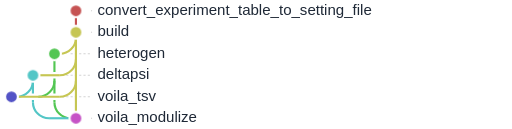
t = 0.00 s
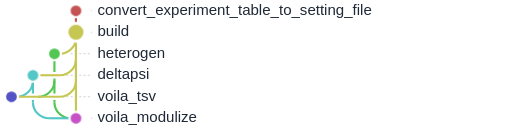
t = 1.07 s
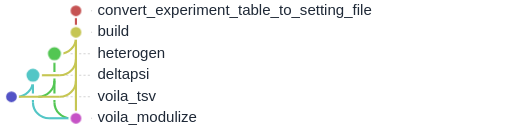
t = 2.13 s
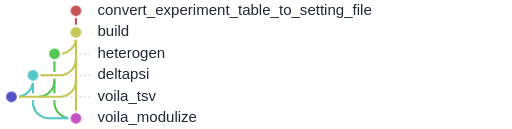
t = 3.20 s
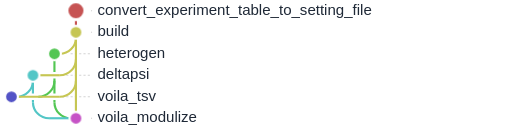
t = 4.27 s
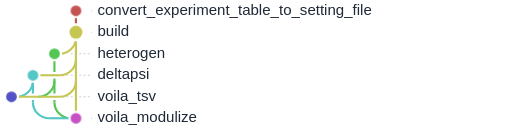
t = 5.33 s

The animated SVG that drew these frames (rendered in a browser with its animation timeline set to each time). Animation: 1 CSS @keyframes rule; one cycle of 6.40 s, repeats indefinitely.

<svg xmlns="http://www.w3.org/2000/svg" baseProfile="full" height="100%" version="1.1" viewBox="25.0,5.0,475.0,120.0" width="100%" tabindex="0" role="img" aria-labelledby="flow-title flow-description"><title id="flow-title">MAJIQ.slim: animated rulegraph</title><desc id="flow-description">Nodes pulse in dependency order; parallel branches may pulse together. This illustrates dependencies, not execution time or live progress. Hover a node or focus this SVG to pause. Reduced-motion preferences disable animation.</desc><style>
.flow-node { transform-box: fill-box; transform-origin: center; animation: rule-pulse 4.00s ease-in-out infinite; }
@keyframes rule-pulse {
  0%, 17.5000%, 100% { transform: scale(1); }
  8.7500% { transform: scale(1.45); }
}
svg:has(.flow-node:hover) .flow-node, svg:focus .flow-node { animation-play-state: paused; }
@media (prefers-reduced-motion: reduce) { .flow-node { animation: none; } }
</style><defs /><g><line stroke="lightgrey" stroke-dasharray="2" x1="110.0" x2="109.0" y1="15.0" y2="15.0" /><line stroke="lightgrey" stroke-dasharray="2" x1="110.0" x2="109.0" y1="35.0" y2="35.0" /><line stroke="lightgrey" stroke-dasharray="2" x1="90.0" x2="109.0" y1="55.0" y2="55.0" /><line stroke="lightgrey" stroke-dasharray="2" x1="70.0" x2="109.0" y1="75.0" y2="75.0" /><line stroke="lightgrey" stroke-dasharray="2" x1="50.0" x2="109.0" y1="95.0" y2="95.0" /><line stroke="lightgrey" stroke-dasharray="2" x1="110.0" x2="109.0" y1="115.0" y2="115.0" /></g><g><line stroke="#c65353" stroke-width="2.0" x1="95.0" x2="95.0" y1="15.0" y2="35.0" /><line stroke="#53c6c6" stroke-width="2.0" x1="55.0" x2="55.0" y1="75.0" y2="100.0" /><line stroke="#53c653" stroke-width="2.0" x1="75.0" x2="75.0" y1="55.0" y2="100.0" /><line stroke="#c6c653" stroke-width="2.0" x1="95.0" x2="95.0" y1="35.0" y2="115.0" /></g><g><line stroke="white" stroke-width="6.0" x1="75.0" x2="80.0" y1="55.0" y2="55.0" /><line stroke="white" stroke-width="6.0" x1="55.0" x2="80.0" y1="75.0" y2="75.0" /><line stroke="white" stroke-width="6.0" x1="35.0" x2="80.0" y1="95.0" y2="95.0" /><line stroke="white" stroke-width="6.0" x1="70.0" x2="95.0" y1="115.0" y2="115.0" /></g><g><path d="M 95.0,40.0 a15.0,15.0 0 0,1 -15.0,15.0" fill="none" stroke="#c6c653" stroke-width="2.0" /><line stroke="#c6c653" stroke-width="2.0" x1="75.0" x2="80.0" y1="55.0" y2="55.0" /><path d="M 95.0,60.0 a15.0,15.0 0 0,1 -15.0,15.0" fill="none" stroke="#c6c653" stroke-width="2.0" /><line stroke="#c6c653" stroke-width="2.0" x1="55.0" x2="80.0" y1="75.0" y2="75.0" /><path d="M 55.0,80.0 a15.0,15.0 0 0,1 -15.0,15.0" fill="none" stroke="#53c6c6" stroke-width="2.0" /><path d="M 75.0,80.0 a15.0,15.0 0 0,1 -15.0,15.0" fill="none" stroke="#53c653" stroke-width="2.0" /><path d="M 95.0,80.0 a15.0,15.0 0 0,1 -15.0,15.0" fill="none" stroke="#c6c653" stroke-width="2.0" /><line stroke="#c6c653" stroke-width="2.0" x1="35.0" x2="80.0" y1="95.0" y2="95.0" /><path d="M 55.0,100.0 a15.0,15.0 0 0,0 15.0,15.0" fill="none" stroke="#53c6c6" stroke-width="2.0" /><path d="M 75.0,100.0 a15.0,15.0 0 0,0 15.0,15.0" fill="none" stroke="#53c653" stroke-width="2.0" /><line stroke="#53c6c6" stroke-width="2.0" x1="70.0" x2="95.0" y1="115.0" y2="115.0" /></g><g><circle cx="95.0" cy="15.0" fill="#c65353" id="Nconvert_experiment_table_to_setting_file" r="6.0" stroke="white" stroke-width="2.0" class="flow-node" style="animation-delay: 0.00s" data-level="0" /><text dominant-baseline="middle" fill="#1f2937" font-family="sans-serif" font-size="14" x="115.0" y="15.0">convert_experiment_table_to_setting_file</text><circle cx="95.0" cy="35.0" fill="#c6c653" id="Nbuild" r="6.0" stroke="white" stroke-width="2.0" class="flow-node" style="animation-delay: 0.80s" data-level="1" /><text dominant-baseline="middle" fill="#1f2937" font-family="sans-serif" font-size="14" x="115.0" y="35.0">build</text><circle cx="75.0" cy="55.0" fill="#53c653" id="Nheterogen" r="6.0" stroke="white" stroke-width="2.0" class="flow-node" style="animation-delay: 1.60s" data-level="2" /><text dominant-baseline="middle" fill="#1f2937" font-family="sans-serif" font-size="14" x="115.0" y="55.0">heterogen</text><circle cx="55.0" cy="75.0" fill="#53c6c6" id="Ndeltapsi" r="6.0" stroke="white" stroke-width="2.0" class="flow-node" style="animation-delay: 1.60s" data-level="2" /><text dominant-baseline="middle" fill="#1f2937" font-family="sans-serif" font-size="14" x="115.0" y="75.0">deltapsi</text><circle cx="35.0" cy="95.0" fill="#5353c6" id="Nvoila_tsv" r="6.0" stroke="white" stroke-width="2.0" class="flow-node" style="animation-delay: 2.40s" data-level="3" /><text dominant-baseline="middle" fill="#1f2937" font-family="sans-serif" font-size="14" x="115.0" y="95.0">voila_tsv</text><circle cx="95.0" cy="115.0" fill="#c653c6" id="Nvoila_modulize" r="6.0" stroke="white" stroke-width="2.0" class="flow-node" style="animation-delay: 2.40s" data-level="3" /><text dominant-baseline="middle" fill="#1f2937" font-family="sans-serif" font-size="14" x="115.0" y="115.0">voila_modulize</text></g></svg>
